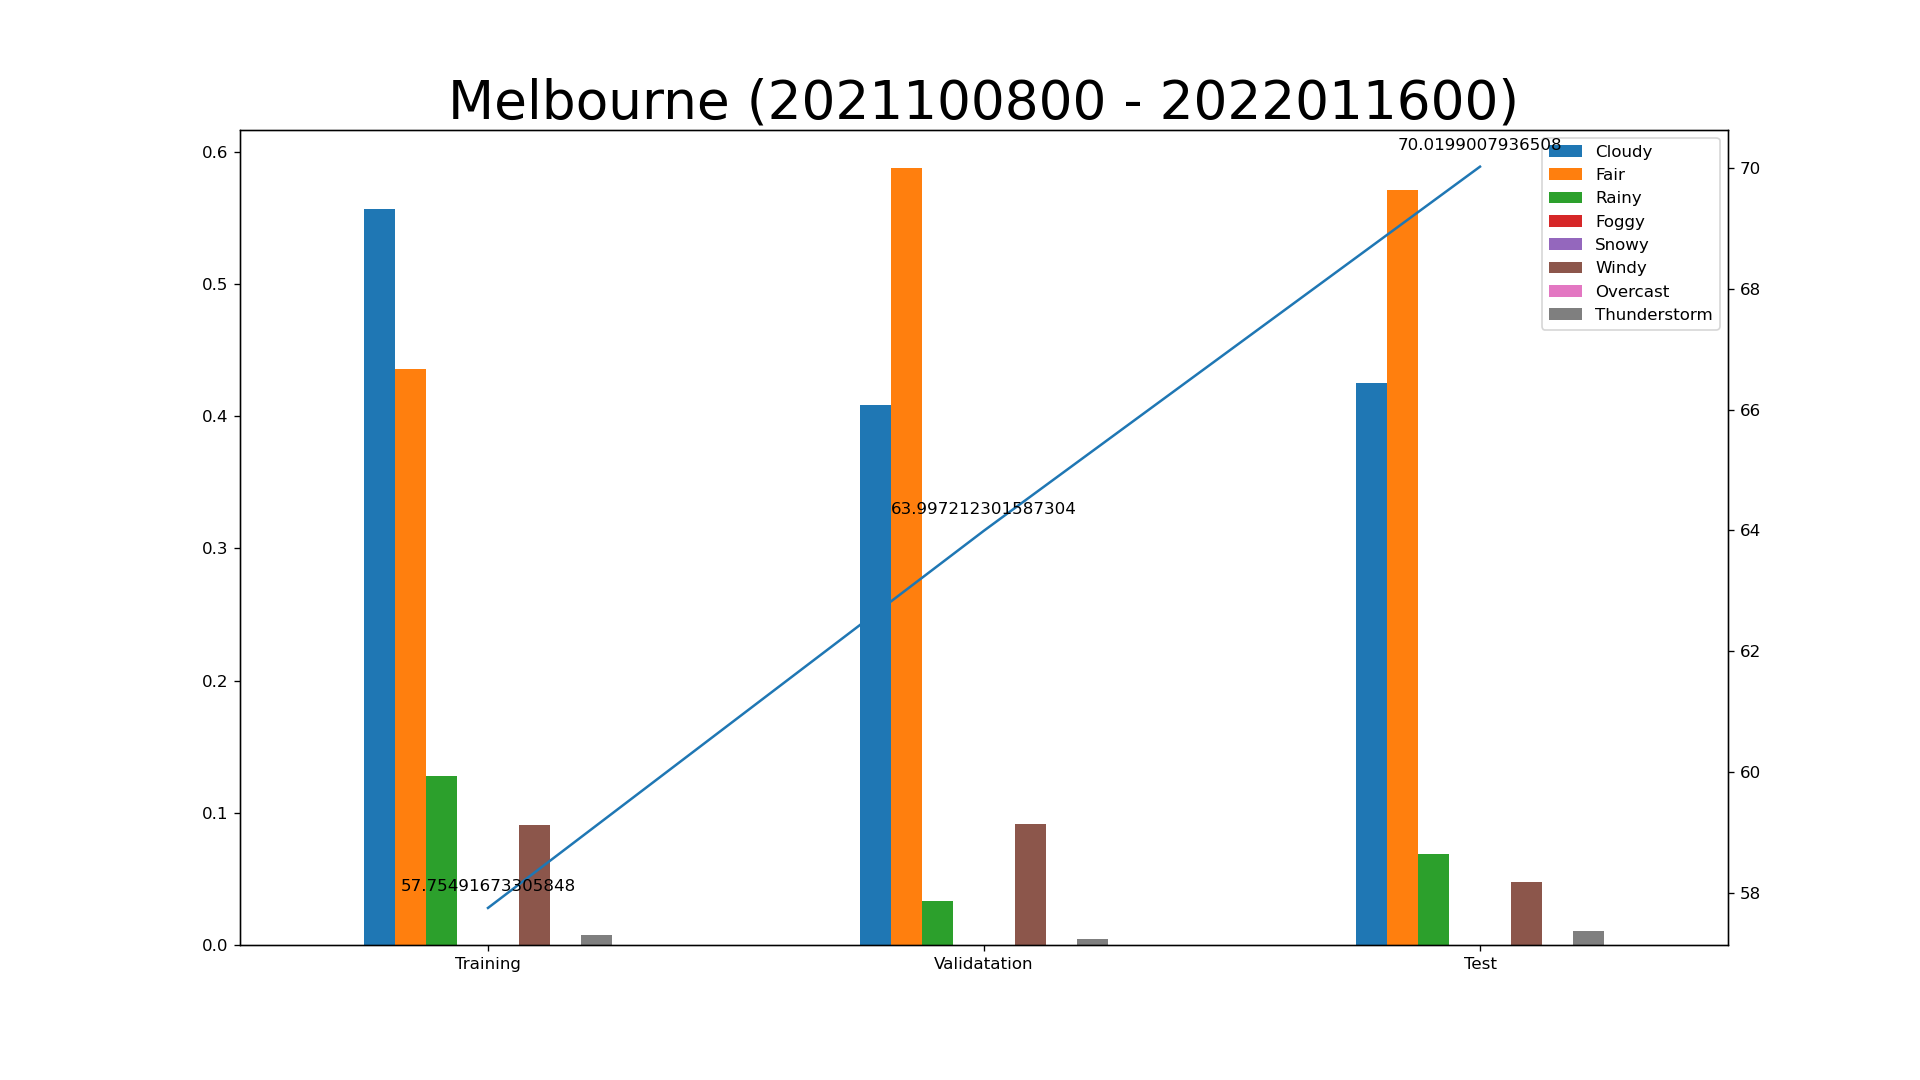

Values plotted in this chart, from the file beside it:
key, class, expire_time_gmt, obs_id, obs_name, valid_time_gmt, day_ind, temp, wx_icon, icon_extd, wx_phrase, pressure_tend, pressure_desc, dewPt, heat_index, rh, pressure, vis, wc, wdir, wdir_cardinal, gust, wspd, max_temp
YMML, observation, 2021-10-08 00:00:00, YMML, Melbourne, 2021100800, N, 45.5, 33.0, 3300, 0100000000, , , 42.0, 45.5, 87.0, 29.56, 6.0, 42.0, 360.0, N, , 7.5, 
YMML, observation, 2021-10-08 01:00:00, YMML, Melbourne, 2021100801, N, 45.0, 33.0, 3300, 0100000000, , , 41.0, 45.0, 87.0, 29.56, 6.0, 39.0, 10.0, N, , 12.0, 
YMML, observation, 2021-10-08 02:00:00, YMML, Melbourne, 2021100802, N, 45.0, 33.0, 3300, 0100000000, , , 41.0, 45.0, 87.0, 29.56, 6.0, 38.5, 10.0, N, , 12.5, 
YMML, observation, 2021-10-08 03:00:00, YMML, Melbourne, 2021100803, N, 45.0, 33.0, 3300, 0100000000, , , 39.0, 45.0, 81.0, 29.55, 6.0, 38.0, 10.0, N, , 13.5, 
YMML, observation, 2021-10-08 04:00:00, YMML, Melbourne, 2021100804, N, 44.0, 29.0, 2900, 1000000000, , , 39.0, 44.0, 84.0, 29.54, 6.0, 37.0, 360.0, N, , 13.0, 
YMML, observation, 2021-10-08 05:00:00, YMML, Melbourne, 2021100805, N, 44.0, 33.0, 3300, 0100000000, , , 39.0, 44.0, 84.0, 29.54, 6.0, 37.0, 10.0, N, , 13.5, 
YMML, observation, 2021-10-08 06:00:00, YMML, Melbourne, 2021100806, N, 43.0, 33.0, 3300, 0100000000, , , 39.0, 43.0, 87.0, 29.54, 6.0, 36.0, 10.0, N, , 14.0, 
YMML, observation, 2021-10-08 07:00:00, YMML, Melbourne, 2021100807, D, 44.5, 34.0, 3400, 0100000000, , , 40.0, 44.5, 84.0, 29.54, 6.0, 38.5, 10.0, N, , 13.0, 
YMML, observation, 2021-10-08 08:00:00, YMML, Melbourne, 2021100808, D, 48.0, 34.0, 3400, 0100000000, , , 42.0, 48.0, 78.5, 29.55, 6.0, 45.5, 10.0, N, , 12.0, 
YMML, observation, 2021-10-08 09:00:00, YMML, Melbourne, 2021100809, D, 54.5, 34.0, 3400, 0100000000, , , 45.5, 54.5, 72.0, 29.55, 6.0, 54.5, 10.0, N, , 12.5, 
YMML, observation, 2021-10-08 10:00:00, YMML, Melbourne, 2021100810, D, 58.0, 34.0, 3400, 0100000000, , , 45.0, 58.0, 61.0, 29.54, 6.0, 58.0, 10.0, N, , 13.5, 
YMML, observation, 2021-10-08 11:00:00, YMML, Melbourne, 2021100811, D, 62.0, 28.0, 2800, 1000000000, , , 43.0, 62.0, 50.0, 29.52, 6.0, 62.0, 10.0, N, , 14.0, 
YMML, observation, 2021-10-08 12:00:00, YMML, Melbourne, 2021100812, D, 63.5, 28.0, 2800, 1000000000, , , 43.0, 63.5, 46.5, 29.51, 6.0, 63.5, 20.0, NNE, , 15.5, 
YMML, observation, 2021-10-08 13:00:00, YMML, Melbourne, 2021100813, D, 65.0, 28.0, 2800, 1000000000, , , 43.0, 65.0, 44.0, 29.5, 6.0, 65.0, 10.0, N, , 17.5, 
YMML, observation, 2021-10-08 14:00:00, YMML, Melbourne, 2021100814, D, 65.33, 28.0, 2800, 1000000000, , , 43.67, 65.33, 44.67, 29.48, 6.0, 65.33, 10.0, N, , 19.0, 
YMML, observation, 2021-10-08 15:00:00, YMML, Melbourne, 2021100815, D, 67.0, 28.0, 2800, 1000000000, , , 45.0, 67.0, 44.5, 29.45, 6.0, 67.0, 10.0, N, , 17.5, 
YMML, observation, 2021-10-08 16:00:00, YMML, Melbourne, 2021100816, D, 68.0, 34.0, 3400, 0100000000, , , 43.0, 68.0, 40.0, 29.45, 6.0, 68.0, 360.0, N, , 16.5, 
YMML, observation, 2021-10-08 17:00:00, YMML, Melbourne, 2021100817, D, 68.0, 34.0, 3400, 0100000000, , , 42.0, 68.0, 38.5, 29.43, 6.0, 68.0, 350.0, N, , 17.0, 
YMML, observation, 2021-10-08 18:00:00, YMML, Melbourne, 2021100818, D, 66.0, 34.0, 3400, 0100000000, , , 42.0, 66.0, 41.5, 29.43, 6.0, 66.0, 360.0, N, , 15.5, 
YMML, observation, 2021-10-08 19:00:00, YMML, Melbourne, 2021100819, D, 63.5, 34.0, 3400, 0100000000, , , 42.0, 63.5, 45.0, 29.45, 6.0, 63.5, 360.0, N, , 12.0, 
YMML, observation, 2021-10-08 20:00:00, YMML, Melbourne, 2021100820, N, 56.0, 33.0, 3300, 0100000000, , , 44.0, 56.0, 63.0, 29.45, 6.0, 56.0, 360.0, N, , 8.0, 
YMML, observation, 2021-10-08 21:00:00, YMML, Melbourne, 2021100821, N, 56.0, 33.0, 3300, 0100000000, , , 45.0, 56.0, 65.0, 29.45, 6.0, 56.0, 20.0, NNE, , 10.5, 
YMML, observation, 2021-10-08 22:00:00, YMML, Melbourne, 2021100822, N, 57.0, 33.0, 3300, 0100000000, , , 44.0, 57.0, 61.0, 29.46, 6.0, 57.0, 360.0, N, , 12.5, 
YMML, observation, 2021-10-08 23:00:00, YMML, Melbourne, 2021100823, N, 57.0, 33.0, 3300, 0100000000, , , 45.0, 57.0, 63.0, 29.45, 6.0, 57.0, 10.0, N, , 16.0, 
YMML, observation, 2021-10-09 00:00:00, YMML, Melbourne, 2021100900, N, 56.0, 33.0, 3300, 0100000000, , , 45.0, 56.0, 65.0, 29.45, 6.0, 56.0, 360.0, N, , 17.5, 
YMML, observation, 2021-10-09 01:00:00, YMML, Melbourne, 2021100901, N, 56.0, 33.0, 3300, 0100000000, , , 45.0, 56.0, 65.0, 29.45, 6.0, 56.0, 360.0, N, , 17.0, 
YMML, observation, 2021-10-09 02:00:00, YMML, Melbourne, 2021100902, N, 57.0, 33.0, 3300, 0100000000, , , 45.0, 57.0, 63.0, 29.42, 6.0, 57.0, 360.0, N, , 15.0, 
YMML, observation, 2021-10-09 03:00:00, YMML, Melbourne, 2021100903, N, 56.0, 33.0, 3300, 0100000000, , , 45.0, 56.0, 65.0, 29.42, 6.0, 56.0, 360.0, N, , 16.5, 
YMML, observation, 2021-10-09 04:00:00, YMML, Melbourne, 2021100904, N, 55.0, 33.0, 3300, 0100000000, , , 45.0, 55.0, 67.0, 29.42, 6.0, 55.0, 360.0, N, , 17.0, 
YMML, observation, 2021-10-09 05:00:00, YMML, Melbourne, 2021100905, N, 54.0, 33.0, 3300, 0100000000, , , 43.0, 54.0, 67.0, 29.42, 6.0, 54.0, 10.0, N, , 17.5, 
YMML, observation, 2021-10-09 06:00:00, YMML, Melbourne, 2021100906, N, 54.0, 33.0, 3300, 0100000000, , , 45.0, 54.0, 72.0, 29.42, 6.0, 54.0, 10.0, N, , 19.0, 
YMML, observation, 2021-10-09 07:00:00, YMML, Melbourne, 2021100907, D, 54.5, 34.0, 3490, 0100010000, , , 45.0, 54.5, 69.5, 29.42, 6.0, 54.5, 10.0, N, , 22.0, 
YMML, observation, 2021-10-09 08:00:00, YMML, Melbourne, 2021100908, D, 57.0, 34.0, 3490, 0100010000, , , 45.5, 57.0, 65.0, 29.41, 6.0, 57.0, 10.0, N, , 22.0, 
YMML, observation, 2021-10-09 09:00:00, YMML, Melbourne, 2021100909, D, 60.0, 34.0, 3490, 0100010000, , , 45.5, 60.0, 59.0, 29.39, 6.0, 60.0, 10.0, N, , 24.0, 
YMML, observation, 2021-10-09 10:00:00, YMML, Melbourne, 2021100910, D, 63.5, 34.0, 3490, 0100010000, , , 46.0, 63.5, 53.5, 29.39, 6.0, 63.5, 10.0, N, , 21.0, 
YMML, observation, 2021-10-09 11:00:00, YMML, Melbourne, 2021100911, D, 68.0, 28.0, 2800, 1000000000, , , 46.0, 68.0, 46.0, 29.39, 6.0, 68.0, 360.0, N, , 20.0, 
YMML, observation, 2021-10-09 12:00:00, YMML, Melbourne, 2021100912, D, 70.0, 34.0, 3400, 0100000000, , , 45.5, 70.0, 41.5, 29.39, 6.0, 70.0, 360.0, N, , 20.0, 
YMML, observation, 2021-10-09 13:00:00, YMML, Melbourne, 2021100913, D, 72.0, 34.0, 3400, 0100000000, , , 47.0, 72.0, 42.0, 29.36, 6.0, 72.0, 10.0, N, , 20.0, 
YMML, observation, 2021-10-09 14:00:00, YMML, Melbourne, 2021100914, D, 71.5, 34.0, 3400, 0100000000, , , 46.0, 71.5, 40.5, 29.33, 6.0, 71.5, 10.0, N, , 20.0, 
YMML, observation, 2021-10-09 15:00:00, YMML, Melbourne, 2021100915, D, 73.0, 34.0, 3400, 0100000000, , , 44.33, 73.0, 35.0, 29.32, 6.0, 73.0, 360.0, N, , 18.33, 
YMML, observation, 2021-10-09 16:00:00, YMML, Melbourne, 2021100916, D, 73.0, 34.0, 3400, 0100000000, , , 44.5, 73.0, 35.5, 29.3, 6.0, 73.0, 360.0, N, , 17.0, 
YMML, observation, 2021-10-09 17:00:00, YMML, Melbourne, 2021100917, D, 74.0, 34.0, 3400, 0100000000, , , 44.5, 74.0, 34.5, 29.32, 6.0, 74.0, 350.0, N, , 15.0, 
YMML, observation, 2021-10-09 18:00:00, YMML, Melbourne, 2021100918, D, 71.0, 34.0, 3400, 0100000000, , , 44.0, 71.0, 37.5, 29.33, 6.0, 71.0, 310.0, NW, , 10.5, 
YMML, observation, 2021-10-09 19:00:00, YMML, Melbourne, 2021100919, D, 62.0, 34.0, 3400, 0100000000, , , 47.0, 62.0, 59.0, 29.38, 6.0, 62.0, 180.0, S, , 12.0, 
YMML, observation, 2021-10-09 20:00:00, YMML, Melbourne, 2021100920, N, 58.0, 11.0, 1201, 0010000000, , , 50.0, 58.0, 74.5, 29.42, 6.0, 58.0, 150.0, SSE, , 9.5, 
YMML, observation, 2021-10-09 21:00:00, YMML, Melbourne, 2021100921, N, 54.5, 11.0, 1201, 0010000000, , , 53.0, 54.5, 94.0, 29.43, 6.0, 54.5, 180.0, S, , 13.5, 
YMML, observation, 2021-10-09 22:00:00, YMML, Melbourne, 2021100922, N, 53.0, 27.0, 2700, 1000000000, , , 49.0, 53.0, 88.0, 29.45, 6.0, 53.0, 200.0, SSW, , 8.5, 
YMML, observation, 2021-10-09 23:00:00, YMML, Melbourne, 2021100923, N, 52.0, 11.0, 1201, 0010000000, , , 48.0, 52.0, 88.0, 29.48, 6.0, 52.0, 250.0, WSW, , 8.0, 
YMML, observation, 2021-10-10 00:00:00, YMML, Melbourne, 2021101000, N, 52.0, 26.0, 2600, 1000000000, , , 48.0, 52.0, 88.0, 29.46, 6.0, 52.0, , CALM, , 1.5, 
YMML, observation, 2021-10-10 01:00:00, YMML, Melbourne, 2021101001, N, 52.0, 9.0, 901.0, 0010000000, , , 47.0, 52.0, 85.0, 29.46, 6.0, 52.0, 220.0, SW, , 6.5, 
YMML, observation, 2021-10-10 02:00:00, YMML, Melbourne, 2021101002, N, 52.0, 27.0, 2700, 1000000000, , , 46.0, 52.0, 82.0, 29.46, 6.0, 52.0, 230.0, SW, , 8.5, 
YMML, observation, 2021-10-10 03:00:00, YMML, Melbourne, 2021101003, N, 50.0, 33.0, 3300, 0100000000, , , 46.0, 50.0, 87.0, 29.45, 6.0, 50.0, 240.0, WSW, , 8.0, 
YMML, observation, 2021-10-10 04:00:00, YMML, Melbourne, 2021101004, N, 50.0, 33.0, 3300, 0100000000, , , 45.0, 50.0, 82.0, 29.45, 6.0, 50.0, 250.0, WSW, , 9.5, 
YMML, observation, 2021-10-10 05:00:00, YMML, Melbourne, 2021101005, N, 49.0, 33.0, 3300, 0100000000, , , 45.0, 49.0, 84.5, 29.43, 6.0, 47.0, 240.0, WSW, , 9.5, 
YMML, observation, 2021-10-10 06:00:00, YMML, Melbourne, 2021101006, N, 47.0, 33.0, 3300, 0100000000, , , 43.0, 47.0, 84.5, 29.45, 6.0, 44.0, 260.0, W, , 7.5, 
YMML, observation, 2021-10-10 07:00:00, YMML, Melbourne, 2021101007, D, 45.5, 34.0, 3400, 0100000000, , , 44.0, 45.5, 93.0, 29.45, 6.0, 43.0, 240.0, WSW, , 5.5, 
YMML, observation, 2021-10-10 08:00:00, YMML, Melbourne, 2021101008, D, 49.0, 28.0, 2800, 1000000000, , , 45.0, 49.0, 84.5, 29.48, 6.0, 48.0, 250.0, WSW, , 7.0, 
YMML, observation, 2021-10-10 09:00:00, YMML, Melbourne, 2021101009, D, 52.0, 28.0, 2800, 1000000000, , , 44.0, 52.0, 73.5, 29.48, 6.0, 52.0, 230.0, SW, , 10.0, 
YMML, observation, 2021-10-10 10:00:00, YMML, Melbourne, 2021101010, D, 54.5, 30.0, 3000, 1000000000, , , 43.0, 54.5, 65.0, 29.48, 6.0, 54.5, 210.0, SSW, , 12.5, 
YMML, observation, 2021-10-10 11:00:00, YMML, Melbourne, 2021101011, D, 56.0, 28.0, 2800, 1000000000, , , 43.0, 56.0, 61.0, 29.48, 6.0, 56.0, 190.0, S, , 15.5, 
... 2,341 more rows
